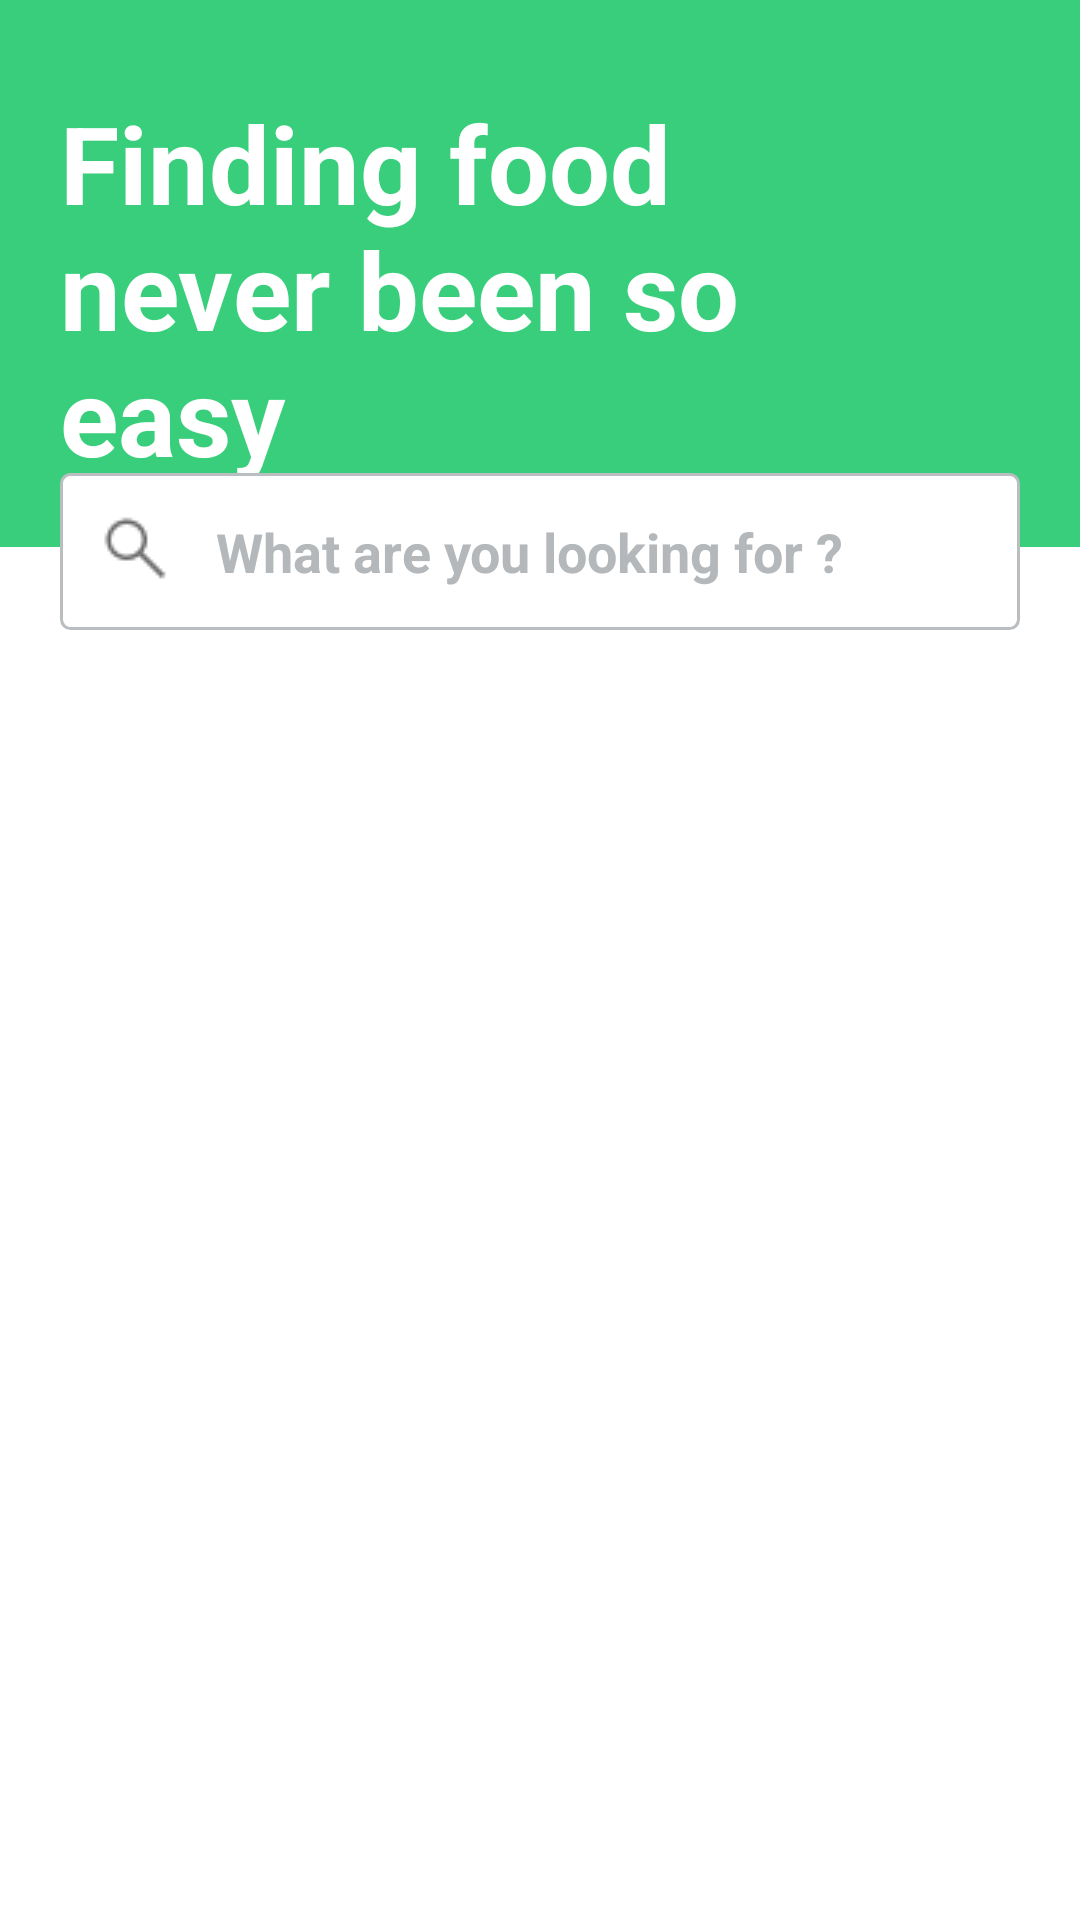

This screen was rendered from an Android layout file. Write that file and the resources it references.
<!-- AndroidManifest.xml: application theme AppTheme -->
<!-- res/layout/activity_category.xml -->
<?xml version="1.0" encoding="utf-8"?>
<android.support.design.widget.CoordinatorLayout xmlns:android="http://schemas.android.com/apk/res/android"
    xmlns:app="http://schemas.android.com/apk/res-auto"
    xmlns:tools="http://schemas.android.com/tools"
    android:layout_width="match_parent"
    android:layout_height="match_parent"
    android:background="@android:color/white"
    tools:context=".view.home.HomeFragment"
    android:focusable="true"
    android:focusableInTouchMode="true"
    android:descendantFocusability="beforeDescendants">

    <android.support.design.widget.AppBarLayout
        android:id="@+id/app_bar_layout"
        android:background="#ffffff"
        android:layout_width="match_parent"
        android:layout_height="wrap_content"
        android:fitsSystemWindows="true">

        <android.support.design.widget.CollapsingToolbarLayout
            android:id="@+id/htab_collapse_toolbar"
            android:descendantFocusability="blocksDescendants"
            android:layout_width="match_parent"
            android:layout_height="wrap_content"
            android:fitsSystemWindows="true"
            app:contentScrim="@android:color/transparent"
            app:layout_scrollFlags="scroll|exitUntilCollapsed">
            <LinearLayout
                android:background="@color/colorPrimary"
                android:layout_width="match_parent"
                android:layout_height="wrap_content"
                android:fitsSystemWindows="true"
                app:layout_collapseMode="parallax">

                <FrameLayout
                    android:layout_gravity="center"
                    android:paddingTop="10dp"
                    android:paddingBottom="0dp"
                    android:layout_width="match_parent"
                    android:layout_height="wrap_content">

                    <ImageView
                        android:layout_gravity="right"
                        android:layout_marginRight="-50dp"
                        android:src="@drawable/food"
                        android:layout_width="250dp"
                        android:layout_height="wrap_content" />

                    <TextView
                        android:text="Finding food never been so easy"
                        android:layout_marginRight="50dp"
                        android:padding="20dp"
                        android:textSize="36sp"
                        android:textStyle="bold"
                        android:textColor="@android:color/white"
                        android:layout_width="wrap_content"
                        android:layout_height="wrap_content" />

                </FrameLayout>

            </LinearLayout>
        </android.support.design.widget.CollapsingToolbarLayout>


        <LinearLayout
            android:orientation="vertical"
            android:layout_marginTop="-55dp"
            android:layout_width="match_parent"
            android:layout_height="wrap_content">

            <View
                android:layout_width="match_parent"
                android:layout_height="30dp"></View>

            <LinearLayout
                android:layout_marginLeft="20dp"
                android:layout_marginRight="20dp"
                android:layout_marginBottom="5dp"
                android:background="@drawable/bg_rounded_corner_white_line_grey"
                android:layout_width="match_parent"
                android:layout_height="wrap_content">

                <ImageView
                    android:paddingLeft="14dp"
                    android:src="@drawable/ic_search"
                    android:layout_gravity="center"
                    android:layout_width="wrap_content"
                    android:layout_height="wrap_content" />

                <EditText
                    android:padding="14dp"
                    android:hint="What are you looking for ?"
                    android:maxLines="1"
                    android:textColor="@color/grey"
                    android:textColorHint="#B4B8BA"
                    android:textSize="18sp"
                    android:textStyle="bold"
                    android:backgroundTint="@android:color/transparent"
                    android:layout_width="match_parent"
                    android:layout_height="wrap_content" />

            </LinearLayout>

        </LinearLayout>


    </android.support.design.widget.AppBarLayout>

    

    <android.support.v7.widget.RecyclerView
        android:id="@+id/categoryRecyclerView"
        android:layout_width="match_parent"
        android:layout_height="match_parent"
        android:descendantFocusability="blocksDescendants"
        android:background="@android:color/white"
        app:layout_behavior="@string/appbar_scrolling_view_behavior">
    </android.support.v7.widget.RecyclerView>

</android.support.design.widget.CoordinatorLayout>
<!-- resources referenced by this layout -->
<resources>
  <color name="colorPrimary">#39CE7B</color>
  <item name="grey" type="color">#9E9E9E</item>
  <!-- drawable bg_rounded_corner_white_line_grey (drawable) -->
  <?xml version="1.0" encoding="utf-8"?>
  <shape xmlns:android="http://schemas.android.com/apk/res/android"
      android:shape="rectangle" >
  
      <solid android:color="@android:color/white" />
  
      <corners android:radius="3dip" />
  
      <stroke
          android:width="1dp"
          android:color="@color/grey_2" />
  
  </shape>
  <!-- drawable ic_search: png bitmap (drawable, 549 bytes) -->
  <style name="AppTheme" parent="Theme.AppCompat.Light.DarkActionBar">
          
          <item name="colorPrimary">@color/colorPrimary</item>
          <item name="colorPrimaryDark">@color/colorPrimaryDark</item>
          <item name="colorAccent">#AFAEB3</item>
          <item name="windowActionBar">false</item>
          <item name="windowNoTitle">true</item>
      </style>
  <color name="grey_2">#bbbec0</color>
  <color name="colorPrimaryDark">#39CE7B</color>
</resources>
